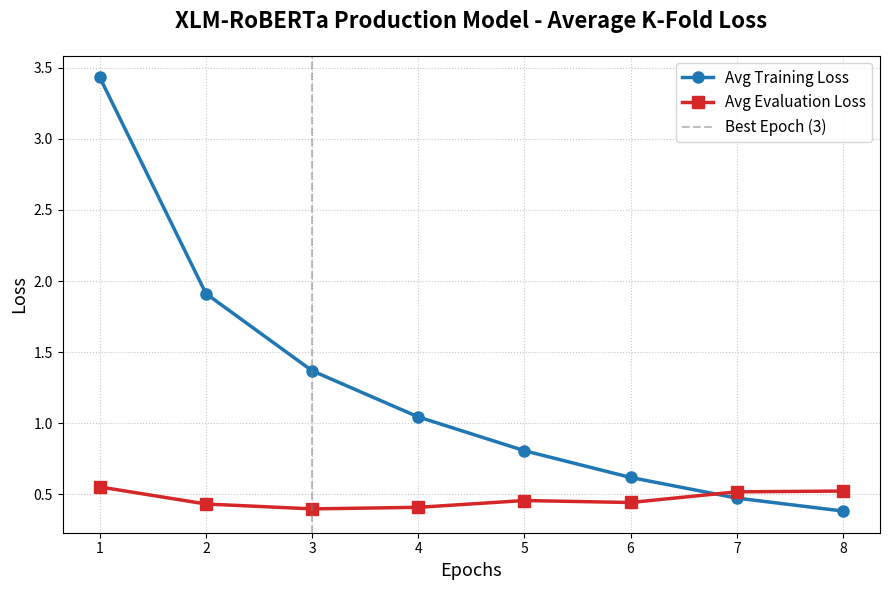
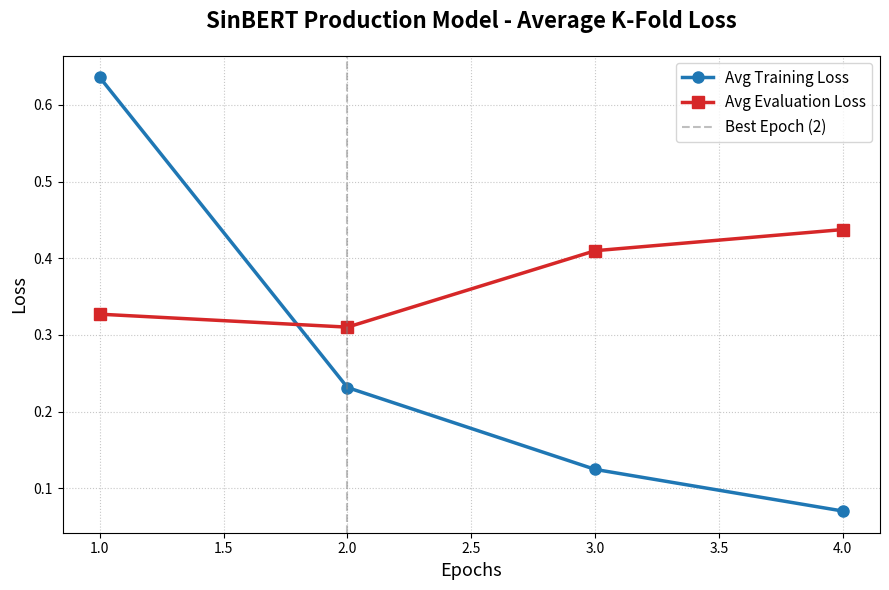

The script that saved these images, in order:
import matplotlib.pyplot as plt
import numpy as np

def plot_production_loss(model_name, epochs, train_loss, eval_loss, save_name):
    plt.figure(figsize=(9, 6))
    
    # Plotting with professional styling
    plt.plot(epochs, train_loss, label='Avg Training Loss', marker='o', color='#1f77b4', linewidth=2.5, markersize=8)
    plt.plot(epochs, eval_loss, label='Avg Evaluation Loss', marker='s', color='#d62728', linewidth=2.5, markersize=8)
    
    # Adding vertical line for best epoch (visual aid for Viva)
    best_epoch = epochs[np.argmin(eval_loss)]
    plt.axvline(x=best_epoch, color='gray', linestyle='--', alpha=0.5, label=f'Best Epoch ({best_epoch})')

    plt.title(f'{model_name} Production Model - Average K-Fold Loss', fontsize=16, fontweight='bold', pad=20)
    plt.xlabel('Epochs', fontsize=13)
    plt.ylabel('Loss', fontsize=13)
    plt.legend(fontsize=11, loc='upper right')
    plt.grid(True, linestyle=':', alpha=0.7)
    
    # Save the figure
    plt.tight_layout()
    plt.savefig(save_name, dpi=300)
    print(f"Successfully generated: {save_name}")
    plt.close()

# ==========================================
# DATA PROCESSING (Averaged across 5 Folds)
# ==========================================

# XLM-RoBERTa (8 Epochs)
xlm_epochs = [1, 2, 3, 4, 5, 6, 7, 8]
xlm_train = [3.4319, 1.9114, 1.3686, 1.0440, 0.8062, 0.6181, 0.4731, 0.3818]
xlm_eval  = [0.5514, 0.4313, 0.3970, 0.4080, 0.4557, 0.4419, 0.5169, 0.5224]

# SinBERT (4 Epochs)
bert_epochs = [1, 2, 3, 4]
bert_train = [0.6358, 0.2313, 0.1245, 0.0702]
bert_eval  = [0.3270, 0.3101, 0.4098, 0.4374]

# Generate Graphs
plot_production_loss("XLM-RoBERTa", xlm_epochs, xlm_train, xlm_eval, "XLM_Best_Version_Loss_Curve.png")
plot_production_loss("SinBERT", bert_epochs, bert_train, bert_eval, "SinBERT_Best_Version_Loss_Curve.png")
